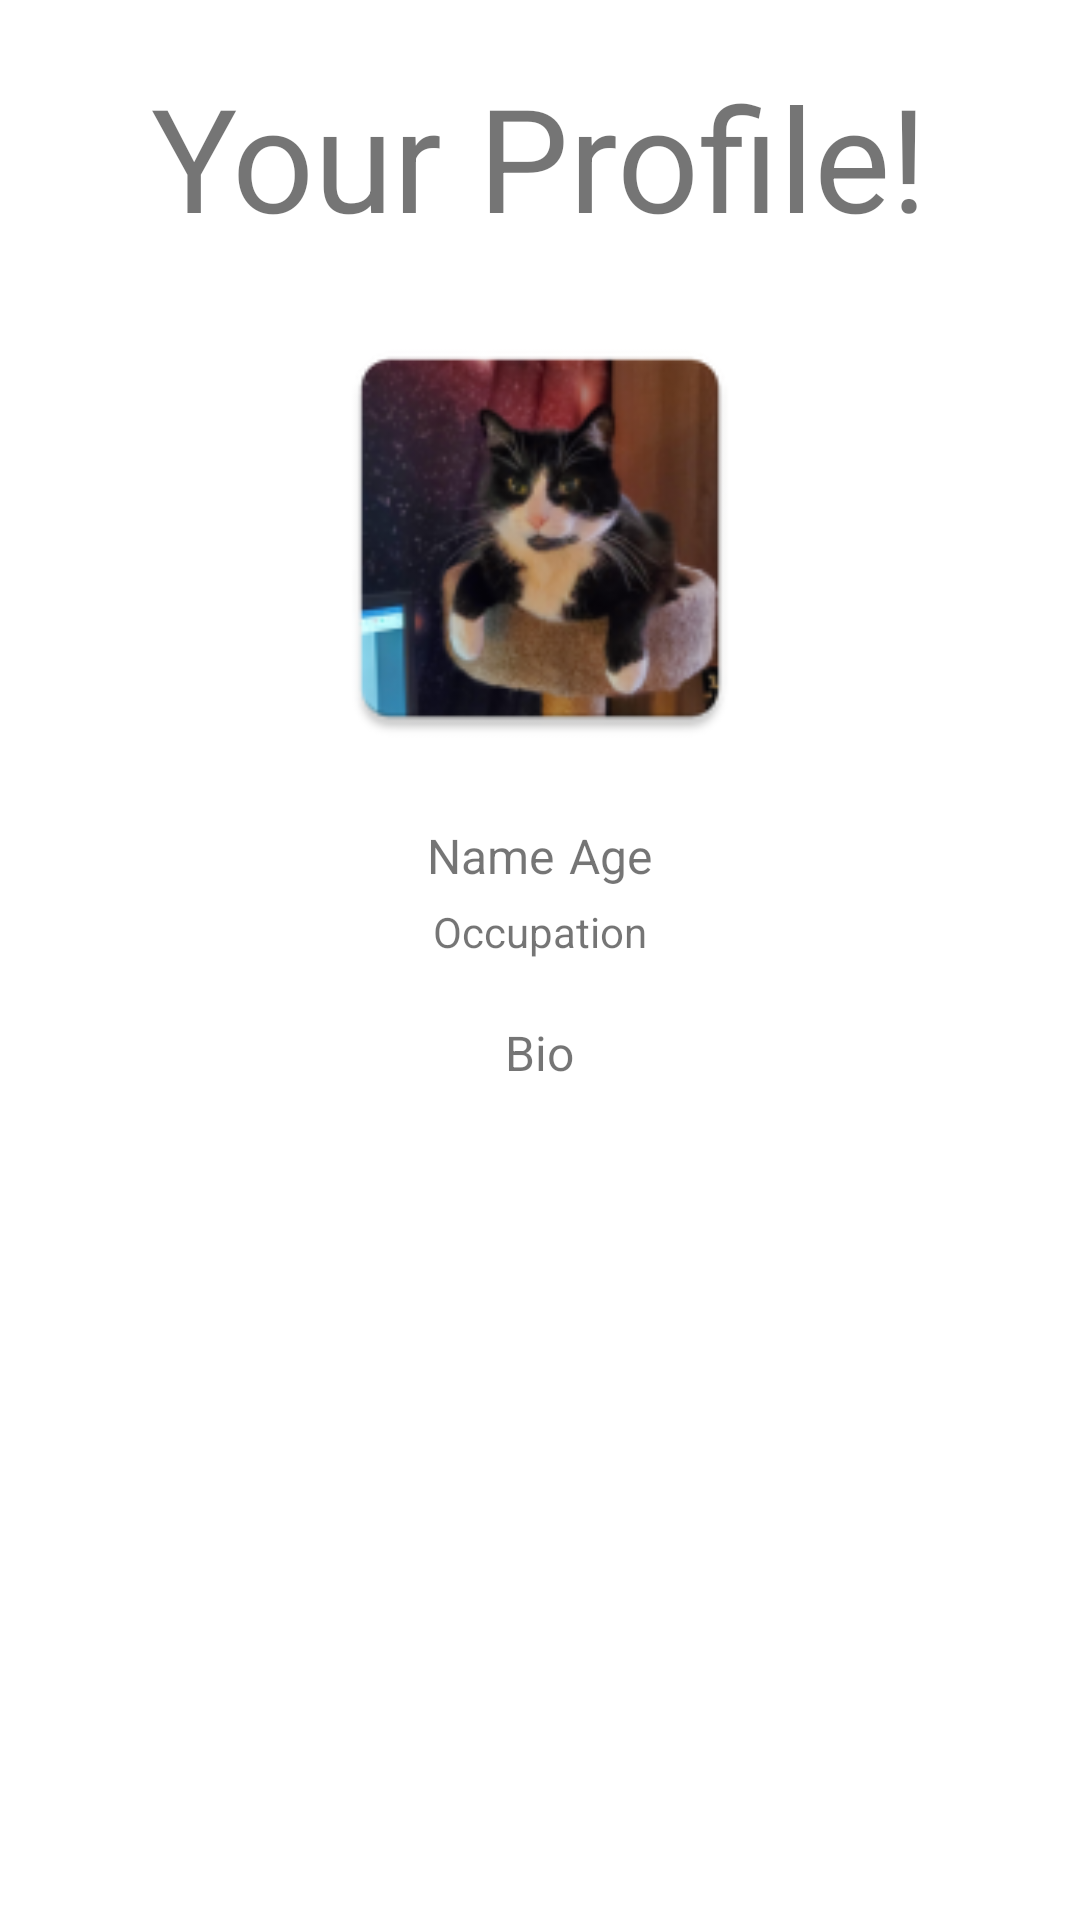

This screen was rendered from an Android layout file. Write that file and the resources it references.
<!-- AndroidManifest.xml: application theme Theme.AndroidDev -->
<!-- res/layout/activity_profile.xml -->
<?xml version="1.0" encoding="utf-8"?>
<ScrollView xmlns:app="http://schemas.android.com/apk/res-auto"
    xmlns:android="http://schemas.android.com/apk/res/android"
    xmlns:tools="http://schemas.android.com/tools"
    android:layout_width="match_parent"
    android:layout_height="match_parent">

    <RelativeLayout
        android:layout_width="match_parent"
        android:layout_height="wrap_content"
        tools:context=".RelativeAlignmentExampleActivity">


        <TextView
            android:id="@+id/profile"
            android:layout_width="wrap_content"
            android:layout_height="wrap_content"
            android:layout_centerHorizontal="true"
            android:layout_marginTop="20dp"
            android:text="@string/your_profile"
            android:textSize="48sp"/>

        <ImageView
            android:id="@+id/imageView"
            android:layout_width="150dp"
            android:layout_height="150dp"
            android:layout_below="@+id/profile"
            android:layout_centerHorizontal="true"
            android:layout_marginTop="20dp"
            app:srcCompat="@mipmap/ic_launcher" />

        <LinearLayout
            android:id="@+id/layout1"
            android:layout_width="wrap_content"
            android:layout_height="match_parent"
            android:layout_below="@+id/imageView"
            android:orientation="horizontal"
            android:layout_centerHorizontal="true">

            <TextView
                android:id="@+id/name"
                android:layout_width="wrap_content"
                android:layout_height="wrap_content"
                android:layout_below="@+id/imageView"
                android:layout_marginTop="20dp"
                android:text="@string/name"
                android:textSize="16sp"/>

            <TextView
                android:id="@+id/age"
                android:layout_width="wrap_content"
                android:layout_height="wrap_content"
                android:layout_below="@+id/imageView"
                android:layout_toRightOf="@+id/name"
                android:layout_centerHorizontal="true"
                android:layout_marginTop="20dp"
                android:layout_marginLeft="5dp"
                android:text="@string/age"
                android:textSize="16sp"/>

        </LinearLayout>



        <TextView
            android:id="@+id/occupation"
            android:layout_width="wrap_content"
            android:layout_height="wrap_content"
            android:layout_below="@+id/layout1"
            android:layout_centerHorizontal="true"
            android:layout_marginTop="5dp"
            android:layout_marginLeft="5dp"
            android:text="@string/occupation"
            android:textSize="14sp"/>

        <TextView
            android:id="@+id/bio"
            android:layout_width="wrap_content"
            android:layout_height="wrap_content"
            android:layout_below="@+id/occupation"
            android:layout_centerHorizontal="true"
            android:layout_marginTop="20dp"
            android:text="@string/bio"
            android:textSize="16sp"/>


    </RelativeLayout>

</ScrollView>
<!-- resources referenced by this layout -->
<resources>
  <!-- mipmap ic_launcher: png bitmap (mipmap-hdpi, 10732 bytes) -->
  <string name="age">Age</string>
  <string name="bio">Bio</string>
  <string name="name">Name</string>
  <string name="occupation">Occupation</string>
  <string name="your_profile">Your Profile!</string>
  <style name="Theme.AndroidDev" parent="Theme.MaterialComponents.DayNight">
          
          <item name="colorPrimary">@color/purple_500</item>
          <item name="colorPrimaryVariant">@color/purple_700</item>
          <item name="colorOnPrimary">@color/white</item>
          
          <item name="colorSecondary">@color/purple_200</item>
          <item name="colorSecondaryVariant">@color/purple_500</item>
          <item name="colorOnSecondary">@color/white</item>
          
          <item name="android:statusBarColor" tools:targetApi="l">?attr/colorPrimaryVariant</item>
          
      </style>
  <color name="purple_500">#FF6200EE</color>
  <color name="purple_700">#FF3700B3</color>
  <color name="white">#FFFFFFFF</color>
  <color name="purple_200">#FFBB86FC</color>
</resources>
